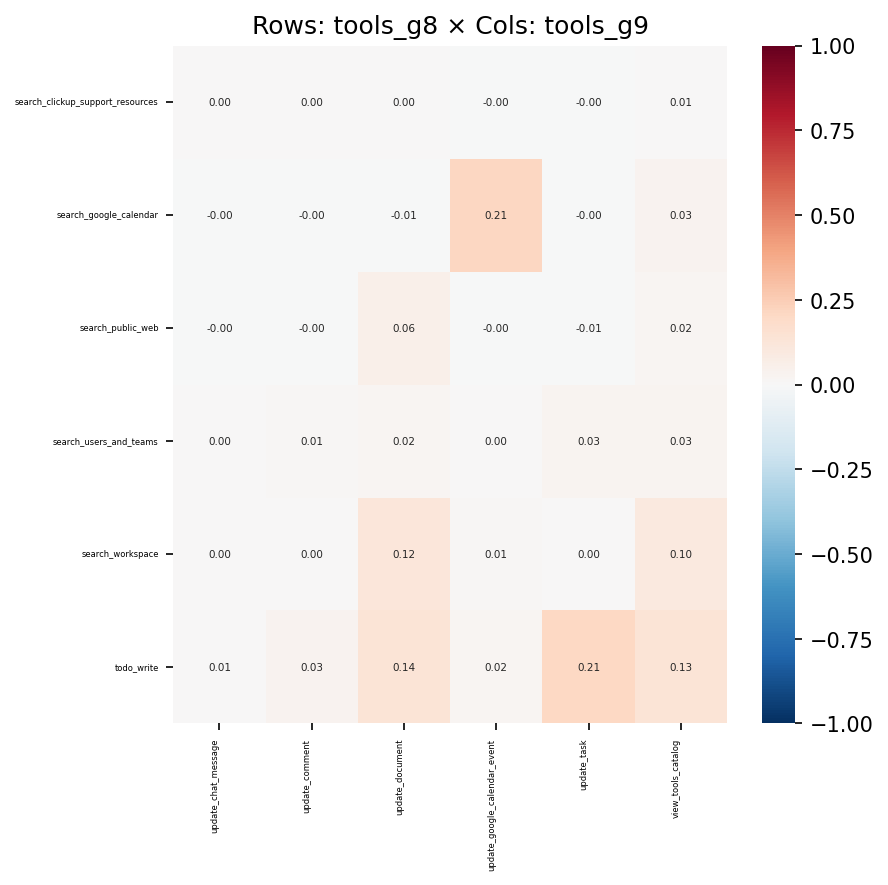

The file beside this chart, header and first rows:
, update_chat_message, update_comment, update_document, update_google_calendar_event, update_task, view_tools_catalog
search_clickup_support_resources, 0.000883, 7.214888958903637e-05, 0.001077, -0.0007636, -0.002373, 0.005574
search_google_calendar, -0.0004147, -0.00117, -0.006532, 0.2146, -0.004891, 0.03134
search_public_web, -0.0005032, -0.0001421, 0.0568, -0.003937, -0.006464, 0.01937
search_users_and_teams, 0.0008485, 0.009734, 0.02149, 0.004037, 0.02884, 0.02875
search_workspace, 0.000448, 0.0008914, 0.1208, 0.01036, 0.004661, 0.1006
todo_write, 0.005642, 0.03473, 0.1385, 0.01771, 0.2098, 0.1348
